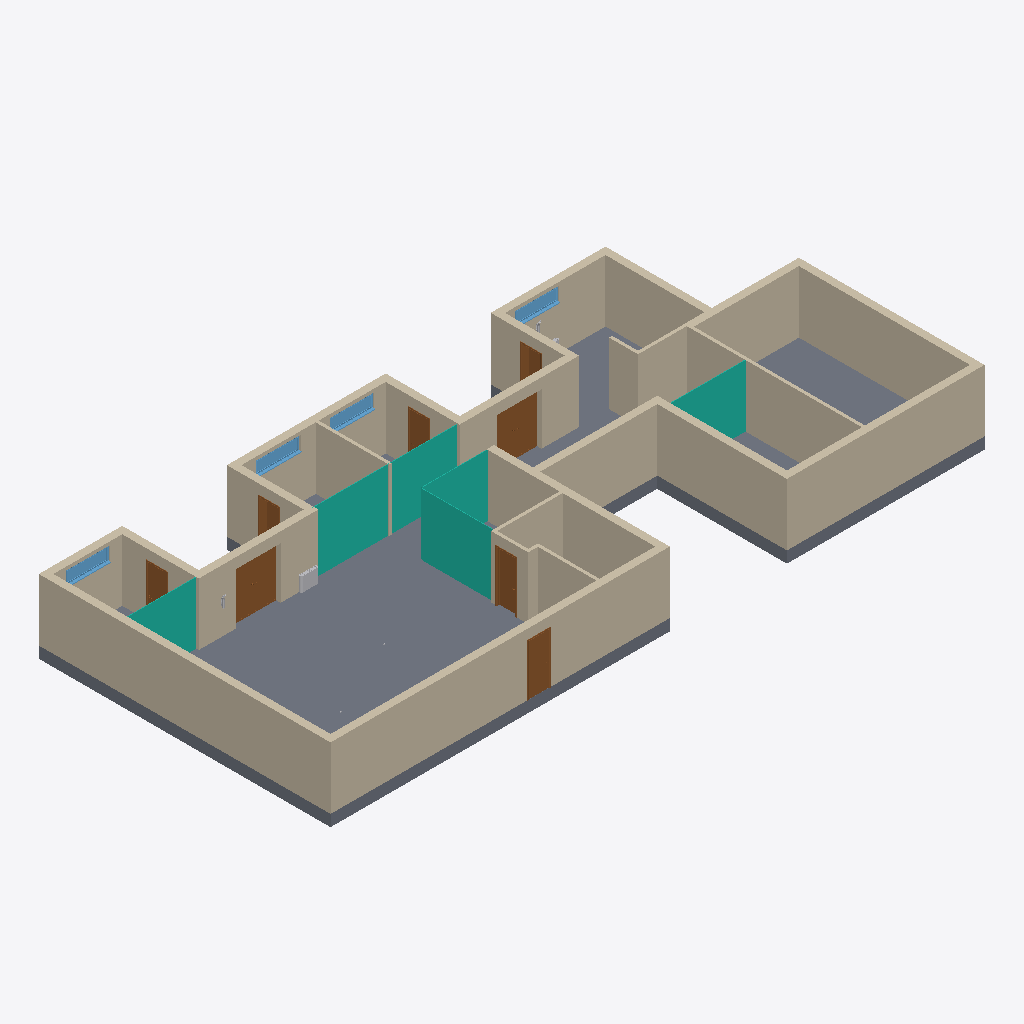
Isometric view of an IFC building model (IFC-SPF (STEP), schema IFC2X3, length unit millimetre), seen from the south-west, elements coloured by IFC class: 26 walls (beige), 8 doors (brown), 5 curtain walls (teal), 4 windows (light blue), 3 other elements (light grey), 1 slab (grey).
Extent 26.8 m × 12.1 m × 3.0 m (x, y, z). Storeys (2): Level 0 at 0.00 m; Level 1 at 2.54 m. Elements (56): 26 IfcWallStandardCase, 9 IfcBuildingElementProxy, 8 IfcDoor, 5 IfcCurtainWall, 4 IfcWindow, 3 IfcFlowTerminal, 1 IfcSlab.

HEADER;
FILE_DESCRIPTION(('ViewDefinition [CoordinationView_V2.0]','RevitIdentifiers [VersionGUID: 1b5cdfdd-c01b-458b-a03e-37c4dd46446d, NumberOfSaves: 11]','CoordinateReference [CoordinateBase: Shared Coordinates]'),'2;1');
FILE_NAME('Project Number','2023-12-12T08:37:15+01:00',(''),(''),'ODA SDAI 24.3','Autodesk Revit 24.1.11.26 (ENG) - IFC 24.1.11.26','');
FILE_SCHEMA(('IFC2X3'));
ENDSEC;
DATA;
#104=IFCPROJECT('2RbNHjHNf8vOyNkDjceZo$',#18,'Project Number',$,$,'Project Name','Project Status',(#99),#96);
#119=IFCSITE('2RbNHjHNf8vOyNkDjceZoz',#18,'Default',$,$,#118,$,$,.ELEMENT.,$,$,$,$,$);
#109=IFCBUILDING('2RbNHjHNf8vOyNkDjceZo_',#18,'',$,$,#107,$,'',.ELEMENT.,$,$,$);
#112=IFCBUILDINGSTOREY('3Zu5Bv0LOHrPC10026FoQQ',#18,'Level 0',$,'Level:Circle Head - Project Datum',#111,$,'Level 0',.ELEMENT.,0.0);
#116=IFCBUILDINGSTOREY('15Z0v90RiHrPC20026FoKR',#18,'Level 1',$,'Level:Circle Head - Project Datum',#115,$,'Level 1',.ELEMENT.,2540.0000000000005);
#25901=IFCSLAB('18TxnkNif22fjEZTGXTpX_',#18,'Floor:Floor-Grnd-Susp_65Scr-80Ins-100Blk-75PC:317594',$,'Floor:Floor-Grnd-Susp_65Scr-80Ins-100Blk-75PC',#25870,#25900,'317594',.FLOOR.);
#219=IFCWALLSTANDARDCASE('18TxnkNif22fjEZTGXTojg',#18,'Basic Wall:Wall-Fnd_300Con_Footing:314254',$,'Basic Wall:Wall-Fnd_300Con_Footing',#207,#218,'314254');
#197=IFCWALLSTANDARDCASE('18TxnkNif22fjEZTGXTols',#18,'Basic Wall:Wall-Fnd_300Con_Footing:314130',$,'Basic Wall:Wall-Fnd_300Con_Footing',#185,#196,'314130');
#526=IFCWALLSTANDARDCASE('18TxnkNif22fjEZTGXTp64',#18,'Basic Wall:Wall-Fnd_300Con_Footing:315744',$,'Basic Wall:Wall-Fnd_300Con_Footing',#514,#525,'315744');
#548=IFCWALLSTANDARDCASE('18TxnkNif22fjEZTGXTp5v',#18,'Basic Wall:Wall-Fnd_300Con_Footing:315805',$,'Basic Wall:Wall-Fnd_300Con_Footing',#536,#547,'315805');
#504=IFCWALLSTANDARDCASE('18TxnkNif22fjEZTGXTp73',#18,'Basic Wall:Wall-Fnd_300Con_Footing:315687',$,'Basic Wall:Wall-Fnd_300Con_Footing',#492,#503,'315687');
#851=IFCCURTAINWALL('18TxnkNif22fjEZTGXTpNi',#18,'Curtain Wall:Curtain_Wall-Storefront:316680',$,'Curtain Wall:Curtain_Wall-Storefront',#850,$,'316680');
#593=IFCWALLSTANDARDCASE('18TxnkNif22fjEZTGXTpBV',#18,'Basic Wall:Wall-Int_12P-100Blk-12P:315963',$,'Basic Wall:Wall-Int_12P-100Blk-12P',#580,#592,'315963');
#241=IFCWALLSTANDARDCASE('18TxnkNif22fjEZTGXTopS',#18,'Basic Wall:Wall-Fnd_300Con_Footing:314424',$,'Basic Wall:Wall-Fnd_300Con_Footing',#229,#240,'314424');
#482=IFCWALLSTANDARDCASE('18TxnkNif22fjEZTGXTp09',#18,'Basic Wall:Wall-Fnd_300Con_Footing:315629',$,'Basic Wall:Wall-Fnd_300Con_Footing',#470,#481,'315629');
#263=IFCWALLSTANDARDCASE('18TxnkNif22fjEZTGXTorL',#18,'Basic Wall:Wall-Fnd_300Con_Footing:314801',$,'Basic Wall:Wall-Fnd_300Con_Footing',#251,#262,'314801');
#570=IFCWALLSTANDARDCASE('18TxnkNif22fjEZTGXTp4d',#18,'Basic Wall:Wall-Fnd_300Con_Footing:315843',$,'Basic Wall:Wall-Fnd_300Con_Footing',#558,#569,'315843');
#460=IFCWALLSTANDARDCASE('18TxnkNif22fjEZTGXToyV',#18,'Basic Wall:Wall-Fnd_300Con_Footing:315387',$,'Basic Wall:Wall-Fnd_300Con_Footing',#448,#459,'315387');
#351=IFCWALLSTANDARDCASE('18TxnkNif22fjEZTGXTo_$',#18,'Basic Wall:Wall-Fnd_300Con_Footing:315227',$,'Basic Wall:Wall-Fnd_300Con_Footing',#339,#350,'315227');
#307=IFCWALLSTANDARDCASE('18TxnkNif22fjEZTGXTovj',#18,'Basic Wall:Wall-Fnd_300Con_Footing:315017',$,'Basic Wall:Wall-Fnd_300Con_Footing',#295,#306,'315017');
#438=IFCWALLSTANDARDCASE('18TxnkNif22fjEZTGXTozS',#18,'Basic Wall:Wall-Fnd_300Con_Footing:315320',$,'Basic Wall:Wall-Fnd_300Con_Footing',#426,#437,'315320');
#36709=IFCCURTAINWALL('0trLQsPJX9DOZ6AakRsctX',#18,'Curtain Wall:Curtain_Wall-Storefront:319001',$,'Curtain Wall:Curtain_Wall-Storefront',#36708,$,'319001');
#175=IFCWALLSTANDARDCASE('18TxnkNif22fjEZTGXTohB',#18,'Basic Wall:Wall-Fnd_300Con_Footing:313903',$,'Basic Wall:Wall-Fnd_300Con_Footing',#163,#174,'313903');
#841=IFCWALLSTANDARDCASE('18TxnkNif22fjEZTGXTpHe',#18,'Basic Wall:Wall-Int_12P-100Blk-12P:316556',$,'Basic Wall:Wall-Int_12P-100Blk-12P',#829,#840,'316556');
#285=IFCWALLSTANDARDCASE('18TxnkNif22fjEZTGXToq7',#18,'Basic Wall:Wall-Fnd_300Con_Footing:314851',$,'Basic Wall:Wall-Fnd_300Con_Footing',#273,#284,'314851');
#633=IFCWALLSTANDARDCASE('18TxnkNif22fjEZTGXTpFo',#18,'Basic Wall:Wall-Int_12P-100Blk-12P:316182',$,'Basic Wall:Wall-Int_12P-100Blk-12P',#621,#632,'316182');
#665=IFCCURTAINWALL('18TxnkNif22fjEZTGXTpC_',#18,'Curtain Wall:Curtain_Wall-Storefront:316378',$,'Curtain Wall:Curtain_Wall-Storefront',#664,$,'316378');
#329=IFCWALLSTANDARDCASE('18TxnkNif22fjEZTGXTo$5',#18,'Basic Wall:Wall-Fnd_300Con_Footing:315169',$,'Basic Wall:Wall-Fnd_300Con_Footing',#317,#328,'315169');
#138=IFCWALLSTANDARDCASE('18TxnkNif22fjEZTGXTobc',#18,'Basic Wall:Wall-Fnd_300Con_Footing:313730',$,'Basic Wall:Wall-Fnd_300Con_Footing',#122,#137,'313730');
#377=IFCWALLSTANDARDCASE('18TxnkNif22fjEZTGXTozj',#18,'Basic Wall:Wall-Ext_102Bwk-75Ins-100LBlk-12P:315273',$,'Basic Wall:Wall-Ext_102Bwk-75Ins-100LBlk-12P',#361,#376,'315273');
#1162=IFCCURTAINWALL('18TxnkNif22fjEZTGXTpL2',#18,'Curtain Wall:Curtain_Wall-Storefront:316838',$,'Curtain Wall:Curtain_Wall-Storefront',#1161,$,'316838');
#25794=IFCCURTAINWALL('18TxnkNif22fjEZTGXTpUW',#18,'Curtain Wall:Curtain_Wall-Storefront:317252',$,'Curtain Wall:Curtain_Wall-Storefront',#25793,$,'317252');
#25784=IFCWALLSTANDARDCASE('18TxnkNif22fjEZTGXTpPO',#18,'Basic Wall:Wall-Int_12P-100Blk-12P:317116',$,'Basic Wall:Wall-Int_12P-100Blk-12P',#25772,#25783,'317116');
#36867=IFCWALLSTANDARDCASE('0trLQsPJX9DOZ6AakRscrM',#18,'Basic Wall:Wall-Int_12P-100Blk-12P:319150',$,'Basic Wall:Wall-Int_12P-100Blk-12P',#36855,#36866,'319150');
#36700=IFCDOOR('18TxnkNif22fjEZTGXTptG',#18,'Doors_ExtDbl_Flush:1810x2110mm:318772',$,'Doors_ExtDbl_Flush:1810x2110mm',#43924,#36696,'318772',2110.0,1809.999999999998);
#37296=IFCDOOR('3vAUAVdv91uBOAhqYtGm4G',#18,'Doors_ExtDbl_Flush:1810x2110mm:321538',$,'Doors_ExtDbl_Flush:1810x2110mm',#44000,#37292,'321538',2110.0,1809.999999999998);
#655=IFCWALLSTANDARDCASE('18TxnkNif22fjEZTGXTpFR',#18,'Basic Wall:Wall-Int_12P-100Blk-12P:316223',$,'Basic Wall:Wall-Int_12P-100Blk-12P',#643,#654,'316223');
#33239=IFCDOOR('18TxnkNif22fjEZTGXTpmf',#18,'Doors_IntSgl:910x2110mm:318669',$,'Doors_IntSgl:910x2110mm',#43908,#33235,'318669',2109.9999999999827,909.9999999999989);
#819=IFCWALLSTANDARDCASE('18TxnkNif22fjEZTGXTpJL',#18,'Basic Wall:Wall-Int_12P-100Blk-12P:316465',$,'Basic Wall:Wall-Int_12P-100Blk-12P',#807,#818,'316465');
#25761=IFCDOOR('18TxnkNif22fjEZTGXTpRT',#18,'Doors_IntSgl:810x2110mm:316985',$,'Doors_IntSgl:810x2110mm',#44045,#25757,'316985',2110.0,809.9999999999994);
#37263=IFCWINDOW('3vAUAVdv91uBOAhqYtGm$X',#18,'Windows_Sgl_Plain:1810x1210mm 2:321267',$,'Windows_Sgl_Plain:1810x1210mm 2',#43954,#37259,'321267',600.0000000000011,1810.0000000000016);
#37247=IFCWINDOW('3vAUAVdv91uBOAhqYtGm$M',#18,'Windows_Sgl_Plain:1810x1210mm 2:321220',$,'Windows_Sgl_Plain:1810x1210mm 2',#43878,#37243,'321220',600.0000000000011,1810.0000000000023);
#37274=IFCWINDOW('3vAUAVdv91uBOAhqYtGmvN',#18,'Windows_Sgl_Plain:1810x1210mm 2:321349',$,'Windows_Sgl_Plain:1810x1210mm 2',#43969,#37270,'321349',600.0000000000011,1810.0000000000016);
#25864=IFCDOOR('18TxnkNif22fjEZTGXTpTe',#18,'Doors_IntSgl:810x2110mm:317324',$,'Doors_IntSgl:810x2110mm',#43893,#25860,'317324',2110.0,810.0);
#13537=IFCDOOR('18TxnkNif22fjEZTGXTpRX',#18,'Doors_IntSgl:810x2110mm:316933',$,'Doors_IntSgl:810x2110mm',#43984,#13533,'316933',2110.0,810.0);
#37285=IFCWINDOW('3vAUAVdv91uBOAhqYtGmwJ',#18,'Windows_Sgl_Plain:1810x1210mm 2:321409',$,'Windows_Sgl_Plain:1810x1210mm 2',#44030,#37281,'321409',600.0000000000011,1810.0000000000023);
#7424=IFCDOOR('18TxnkNif22fjEZTGXTpKW',#18,'Doors_IntSgl:810x2110mm:316868',$,'Doors_IntSgl:810x2110mm',#43939,#7420,'316868',2110.0,810.0);
#19649=IFCDOOR('18TxnkNif22fjEZTGXTpRv',#18,'Doors_IntSgl:810x2110mm:316957',$,'Doors_IntSgl:810x2110mm',#44015,#19645,'316957',2110.0,810.0);
#36845=IFCWALLSTANDARDCASE('0trLQsPJX9DOZ6AakRscs5',#18,'Basic Wall:Wall-Int_12P-100Blk-12P:319101',$,'Basic Wall:Wall-Int_12P-100Blk-12P',#36833,#36844,'319101');
#42338=IFCBUILDINGELEMENTPROXY('3nida_8ZfBMBV3$65Crles',#18,'HVAC_Air-Conditioning_Emmeti_Fan-Coil_Silence-ETM-THIN -4-V:Emmeti Silence THIN ETM 220 (THIN-4-V) - Wall and Floor:326117',$,'HVAC_Air-Conditioning_Emmeti_Fan-Coil_Silence-ETM-THIN -4-V:Emmeti Silence THIN ETM 220 (THIN-4-V) - Wall and Floor',#42337,#42334,'326117',$);
#40583=IFCBUILDINGELEMENTPROXY('3nida_8ZfBMBV3$65CrkuF',#18,'Fire_Safety-Nystrom-ABC_Dry_Chemical_Portable_Fire_Extinguisher:EX-3002:323036',$,'Fire_Safety-Nystrom-ABC_Dry_Chemical_Portable_Fire_Extinguisher:EX-3002',#40582,#40579,'323036',$);
#40608=IFCBUILDINGELEMENTPROXY('3nida_8ZfBMBV3$65CrlAd',#18,'Fire_Safety-Nystrom-ABC_Dry_Chemical_Portable_Fire_Extinguisher:EX-3002:323956',$,'Fire_Safety-Nystrom-ABC_Dry_Chemical_Portable_Fire_Extinguisher:EX-3002',#40607,#40604,'323956',$);
ENDSEC;